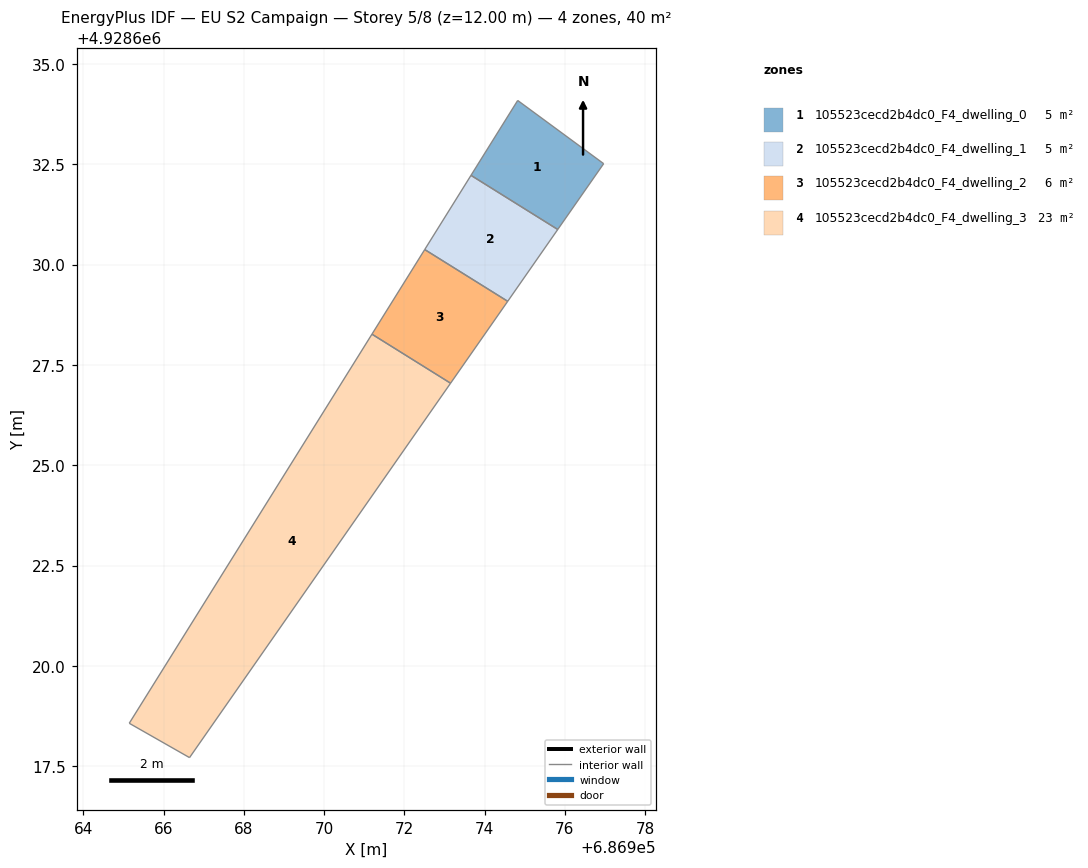
=== STOREY PLAN SPEC (per zone: floor XY polygon, exterior-wall plan segments, windows/doors) ===
zone 1: 105523cecd2b4dc0_F4_dwelling_0  (5.5 m²)
  floor: (686975.82, 4928630.87) (686976.97, 4928632.51) (686974.82, 4928634.09) (686973.66, 4928632.22)
  interior walls: 4
zone 2: 105523cecd2b4dc0_F4_dwelling_1  (5.4 m²)
  floor: (686974.58, 4928629.08) (686975.82, 4928630.87) (686973.66, 4928632.22) (686972.51, 4928630.37)
  interior walls: 4
zone 3: 105523cecd2b4dc0_F4_dwelling_2  (5.9 m²)
  floor: (686973.15, 4928627.04) (686974.58, 4928629.08) (686972.51, 4928630.37) (686971.19, 4928628.26)
  interior walls: 4
zone 4: 105523cecd2b4dc0_F4_dwelling_3  (23.0 m²)
  floor: (686966.65, 4928617.71) (686973.15, 4928627.04) (686971.19, 4928628.26) (686965.15, 4928618.57)
  interior walls: 4

=== DERIVED (storey summary) ===
Building: EU S2 Campaign
Storey: 5 of 8  (floor level z = 12.00 m)
Storey gross floor area: 39.8 m²
Zones on this storey: 4
  - 105523cecd2b4dc0_F4_dwelling_0: floor 5.5 m²
  - 105523cecd2b4dc0_F4_dwelling_1: floor 5.4 m²
  - 105523cecd2b4dc0_F4_dwelling_2: floor 5.9 m²
  - 105523cecd2b4dc0_F4_dwelling_3: floor 23.0 m²
Zone adjacency (shared interzone walls):
  - 105523cecd2b4dc0_F4_dwelling_0 ↔ 105523cecd2b4dc0_F4_dwelling_1
  - 105523cecd2b4dc0_F4_dwelling_1 ↔ 105523cecd2b4dc0_F4_dwelling_2
  - 105523cecd2b4dc0_F4_dwelling_2 ↔ 105523cecd2b4dc0_F4_dwelling_3